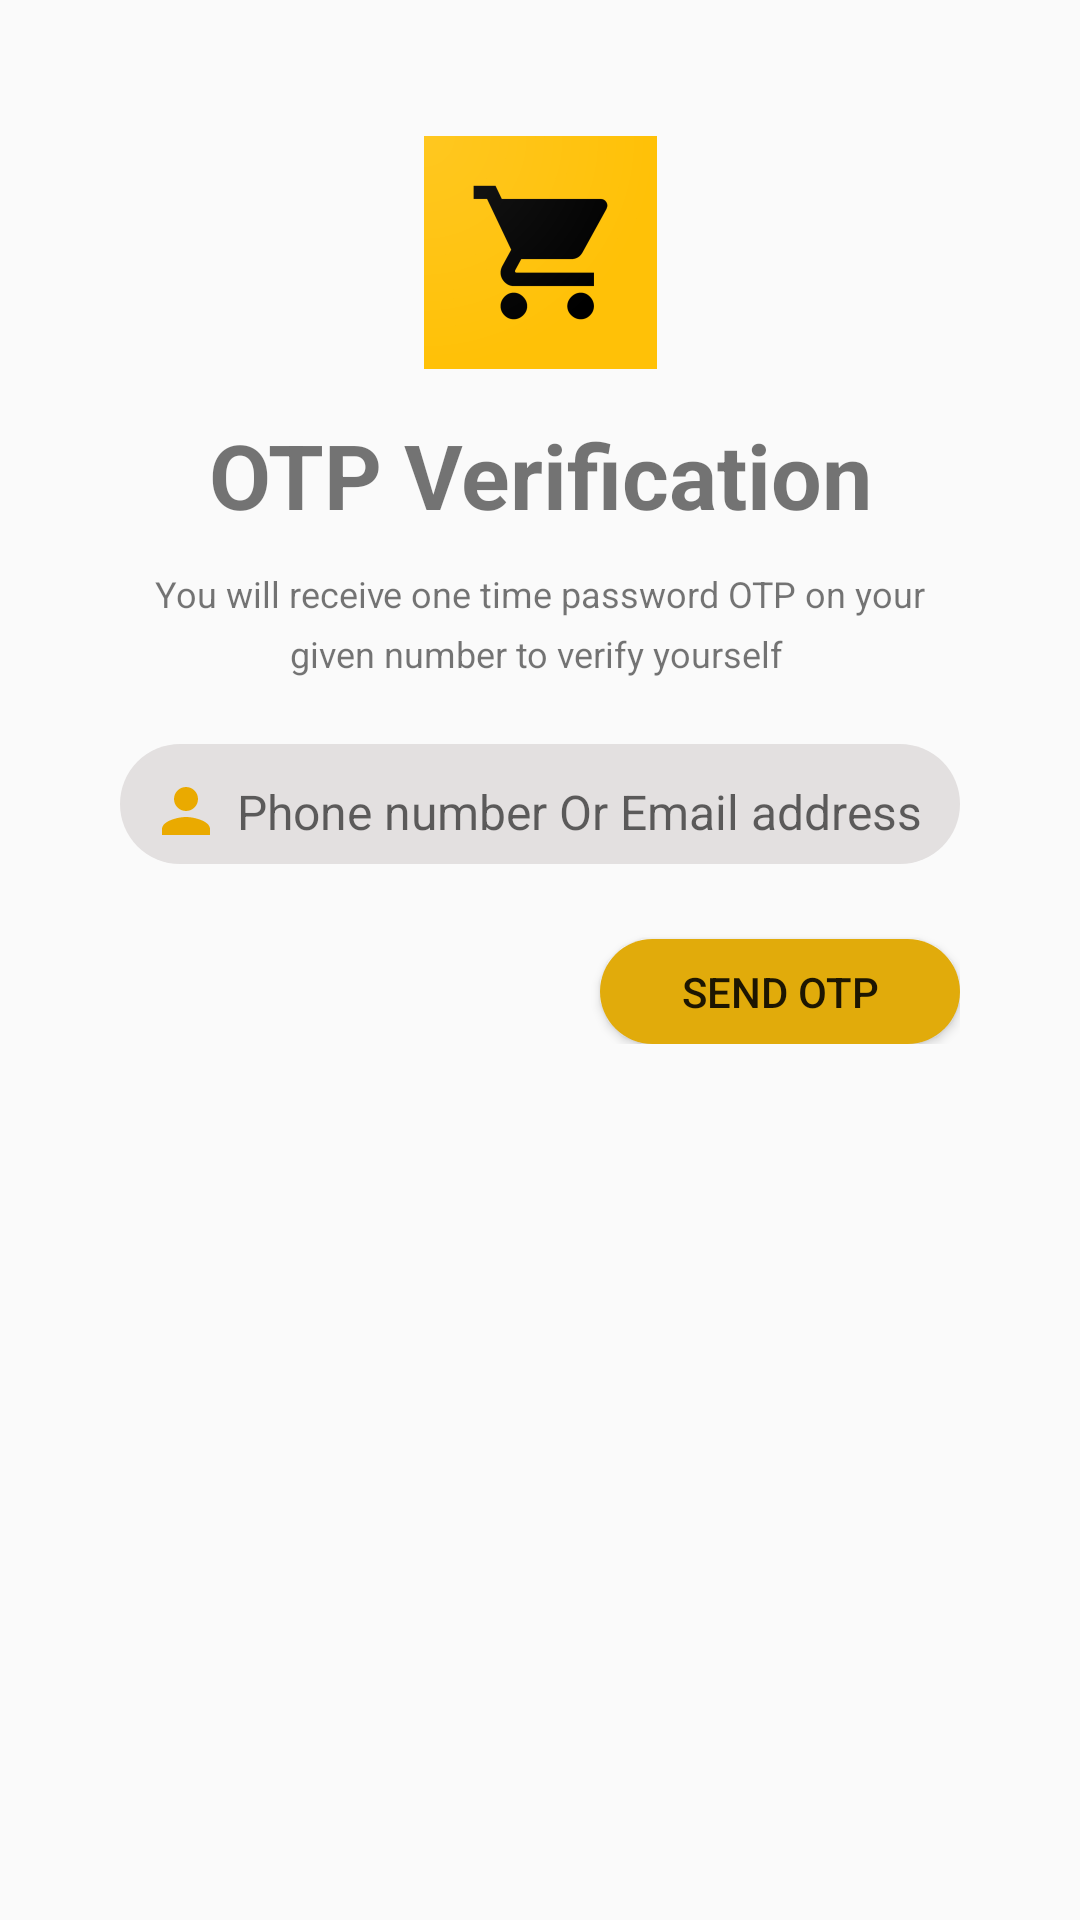

Produce the Android XML layout that renders to this screen, including the resource entries it uses.
<!-- AndroidManifest.xml: application theme Theme.Ecom -->
<!-- res/layout/activity_login.xml -->
<?xml version="1.0" encoding="utf-8"?>
<ScrollView xmlns:android="http://schemas.android.com/apk/res/android"
    xmlns:app="http://schemas.android.com/apk/res-auto"
    xmlns:tools="http://schemas.android.com/tools"
    android:layout_width="match_parent"
    android:layout_height="match_parent">


    <androidx.appcompat.widget.LinearLayoutCompat
        android:layout_width="match_parent"
        android:layout_height="match_parent"
        android:layout_marginTop="30sp"
        android:orientation="vertical"
        android:paddingLeft="40sp"
        android:paddingRight="40sp"
        tools:context=".OTP_Screen">


        <ImageView
            android:layout_width="match_parent"
            android:layout_height="wrap_content"
            android:layout_gravity="center"
            android:src="@mipmap/ic_launcher_foreground" />

        <TextView
            android:layout_width="match_parent"
            android:layout_height="40sp"
            android:layout_gravity="center"
            android:gravity="center"
            android:text="OTP Verification"
            android:textSize="30sp"
            android:textStyle="bold" />

        <TextView
            android:layout_width="match_parent"
            android:layout_height="40sp"
            android:layout_marginTop="10sp"
            android:layout_marginBottom="10sp"
            android:gravity="center"
            android:lineHeight="20sp"
            android:text="You will receive one time password OTP on your given number to verify yourself "
            android:textSize="12sp" />

        <androidx.appcompat.widget.LinearLayoutCompat
            android:id="@+id/email_phone_verification"
            android:layout_width="match_parent"
            android:layout_height="wrap_content"
            android:layout_marginTop="10sp"
            android:orientation="vertical">

            <EditText
                android:id="@+id/editText"
                android:layout_width="match_parent"
                android:layout_height="40sp"
                android:background="@drawable/rounded_textview"
                android:drawableStart="@drawable/baseline_person_24"
                android:drawablePadding="5sp"
                android:hint="Phone number Or Email address"
                android:textSize="16sp" />

            <TextView
                android:id="@+id/textViewError"
                android:layout_width="match_parent"
                android:layout_height="20sp"
                android:layout_marginLeft="10sp"
                android:layout_marginTop="5sp"
                android:text="Enter Email Address or Phone Number"
                android:textColor="#F44336"
                android:textSize="12sp"
                android:visibility="invisible" />


            <Button
                android:id="@+id/send_otp_btn"
                android:layout_width="120dp"
                android:layout_height="35dp"
                android:layout_gravity="right"
                android:background="@drawable/rounded_btn"
                android:text="Send OTP" />


        </androidx.appcompat.widget.LinearLayoutCompat>

        <androidx.appcompat.widget.LinearLayoutCompat
            android:id="@+id/verify_otp_section"
            android:layout_width="match_parent"
            android:layout_height="wrap_content"
            android:layout_marginTop="20sp"
            android:orientation="vertical"
            android:visibility="gone">

            <TextView
                android:layout_width="match_parent"
                android:layout_height="40sp"
                android:layout_gravity="center"
                android:text="Verify OTP"
                android:textSize="20sp"
                android:textStyle="bold" />

            <androidx.appcompat.widget.LinearLayoutCompat
                android:layout_width="match_parent"
                android:layout_height="wrap_content"
                android:gravity="center"
                android:orientation="horizontal">

                <EditText
                    android:id="@+id/otpB1"
                    style="@style/optBtnStyle" />


                <EditText
                    android:id="@+id/otpB2"
                    style="@style/optBtnStyle" />


                <EditText
                    android:id="@+id/otpB3"
                    style="@style/optBtnStyle" />


                <EditText
                    android:id="@+id/otpB4"
                    style="@style/optBtnStyle" />


                <EditText
                    android:id="@+id/otpB5"
                    style="@style/optBtnStyle" />
                <EditText
                    android:id="@+id/otpB6"
                    style="@style/optBtnStyle" />
            </androidx.appcompat.widget.LinearLayoutCompat>

            <Button
                android:id="@+id/btnVerify"
                android:layout_width="120dp"
                android:layout_height="35dp"
                android:layout_gravity="right"
                android:onClick="go_to_profile"
                android:layout_marginTop="20sp"
                android:background="@drawable/rounded_btn"
                android:text="Verify" />

            <LinearLayout
                android:id="@+id/resend_opt_layout"
                android:layout_width="match_parent"
                android:layout_height="wrap_content"
                android:gravity="center"
                android:orientation="horizontal">

                <TextView
                    android:layout_width="wrap_content"
                    android:layout_height="wrap_content"
                    android:gravity="center"
                    android:lineHeight="20sp"
                    android:text="Didn't received OTP? "
                    android:textSize="12sp" />

                <TextView
                    android:layout_width="wrap_content"
                    android:layout_height="40sp"
                    android:layout_marginTop="10sp"
                    android:layout_marginBottom="10sp"
                    android:gravity="center"
                    android:lineHeight="20sp"
                    android:text="Resend Again"
                    android:textColor="@color/black"
                    android:textSize="12sp"
                    android:textStyle="bold" />

            </LinearLayout>


        </androidx.appcompat.widget.LinearLayoutCompat>

        <ProgressBar
            android:id="@+id/loading_otp_progress"
            android:layout_width="wrap_content"
            android:layout_height="match_parent"
            android:layout_gravity="center"
            android:layout_marginTop="20sp"
            android:visibility="visible" />


    </androidx.appcompat.widget.LinearLayoutCompat>


</ScrollView>
<!-- resources referenced by this layout -->
<resources>
  <color name="black">#FF000000</color>
  <!-- drawable baseline_person_24 (drawable) -->
  <vector android:height="24dp" android:tint="#EAAA00"
      android:viewportHeight="24" android:viewportWidth="24"
      android:width="24dp" xmlns:android="http://schemas.android.com/apk/res/android">
      <path android:fillColor="@android:color/white" android:pathData="M12,12c2.21,0 4,-1.79 4,-4s-1.79,-4 -4,-4 -4,1.79 -4,4 1.79,4 4,4zM12,14c-2.67,0 -8,1.34 -8,4v2h16v-2c0,-2.66 -5.33,-4 -8,-4z"/>
  </vector>
  <!-- drawable rounded_btn (drawable) -->
  <?xml version="1.0" encoding="utf-8"?>
  <ripple xmlns:android="http://schemas.android.com/apk/res/android"
      android:color="#A38428">
  
      <item android:id="@android:id/mask">
          <shape android:shape="rectangle">
              <solid android:color="#A3852E" />
              <corners android:radius="50sp" />
          </shape>
      </item>
  
      <item android:id="@android:id/background">
          <shape android:shape="rectangle">
              <solid android:color="#E1AB0B" />
              <corners android:radius="50sp" />
          </shape>
      </item>
  
  </ripple>
  <!-- drawable rounded_textview (drawable) -->
  <?xml version="1.0" encoding="utf-8"?>
  <shape
      xmlns:android="http://schemas.android.com/apk/res/android" >
  
      <solid android:color="#E3E0E0" />
  
      <padding
          android:left="10dp"
          android:right="10dp"
          android:bottom="5dp"
          android:top="10dp" />
  
      <corners android:radius="50dp" />
  </shape>
  <!-- mipmap ic_launcher_foreground: png bitmap (mipmap-hdpi, 4105 bytes) -->
  <style name="optBtnStyle">
          <item name="android:layout_width">40sp</item>
          <item name="android:layout_height">45sp</item>
          <item name="android:textSize">25sp</item>
          <item name="android:textStyle">bold</item>
          <item name="android:gravity">center</item>
          <item name="android:layout_marginStart">5sp</item>
          <item name="android:imeOptions">actionNext</item>
          <item name="android:importantForAutofill">no</item>
          <item name="android:maxLength">1</item>
          <item name="android:inputType">number</item>
          <item name="android:background">@drawable/rounded_edittext</item>
  
      </style>
  <style name="Theme.Ecom" parent="Theme.AppCompat.Light.DarkActionBar">
          
          <item name="colorPrimary">#FF9800</item>
          <item name="titleTextColor">@color/black</item>
          <item name="colorPrimaryVariant">#553301</item>
          <item name="colorOnPrimary">@color/teal_700</item>
          
          <item name="colorSecondary">@color/teal_200</item>
          <item name="colorSecondaryVariant">@color/teal_700</item>
          <item name="colorOnSecondary">@color/black</item>
          
          <item name="android:statusBarColor">?attr/colorPrimaryVariant</item>
          
      </style>
  <!-- drawable rounded_edittext (drawable) -->
  <?xml version="1.0" encoding="utf-8"?>
  <shape xmlns:android="http://schemas.android.com/apk/res/android"
      android:shape="rectangle">
  
      <solid android:color="@color/white" />
      <stroke
          android:width="1sp"
          android:color="#E1AB0B" />
      <padding
          android:bottom="5dp"
          android:left="10dp"
          android:right="10dp"
          android:top="10dp" />
  
      <corners android:radius="10dp" />
  </shape>
  <color name="teal_700">#FF018786</color>
  <color name="teal_200">#FF03DAC5</color>
  <color name="white">#FFFFFFFF</color>
</resources>
